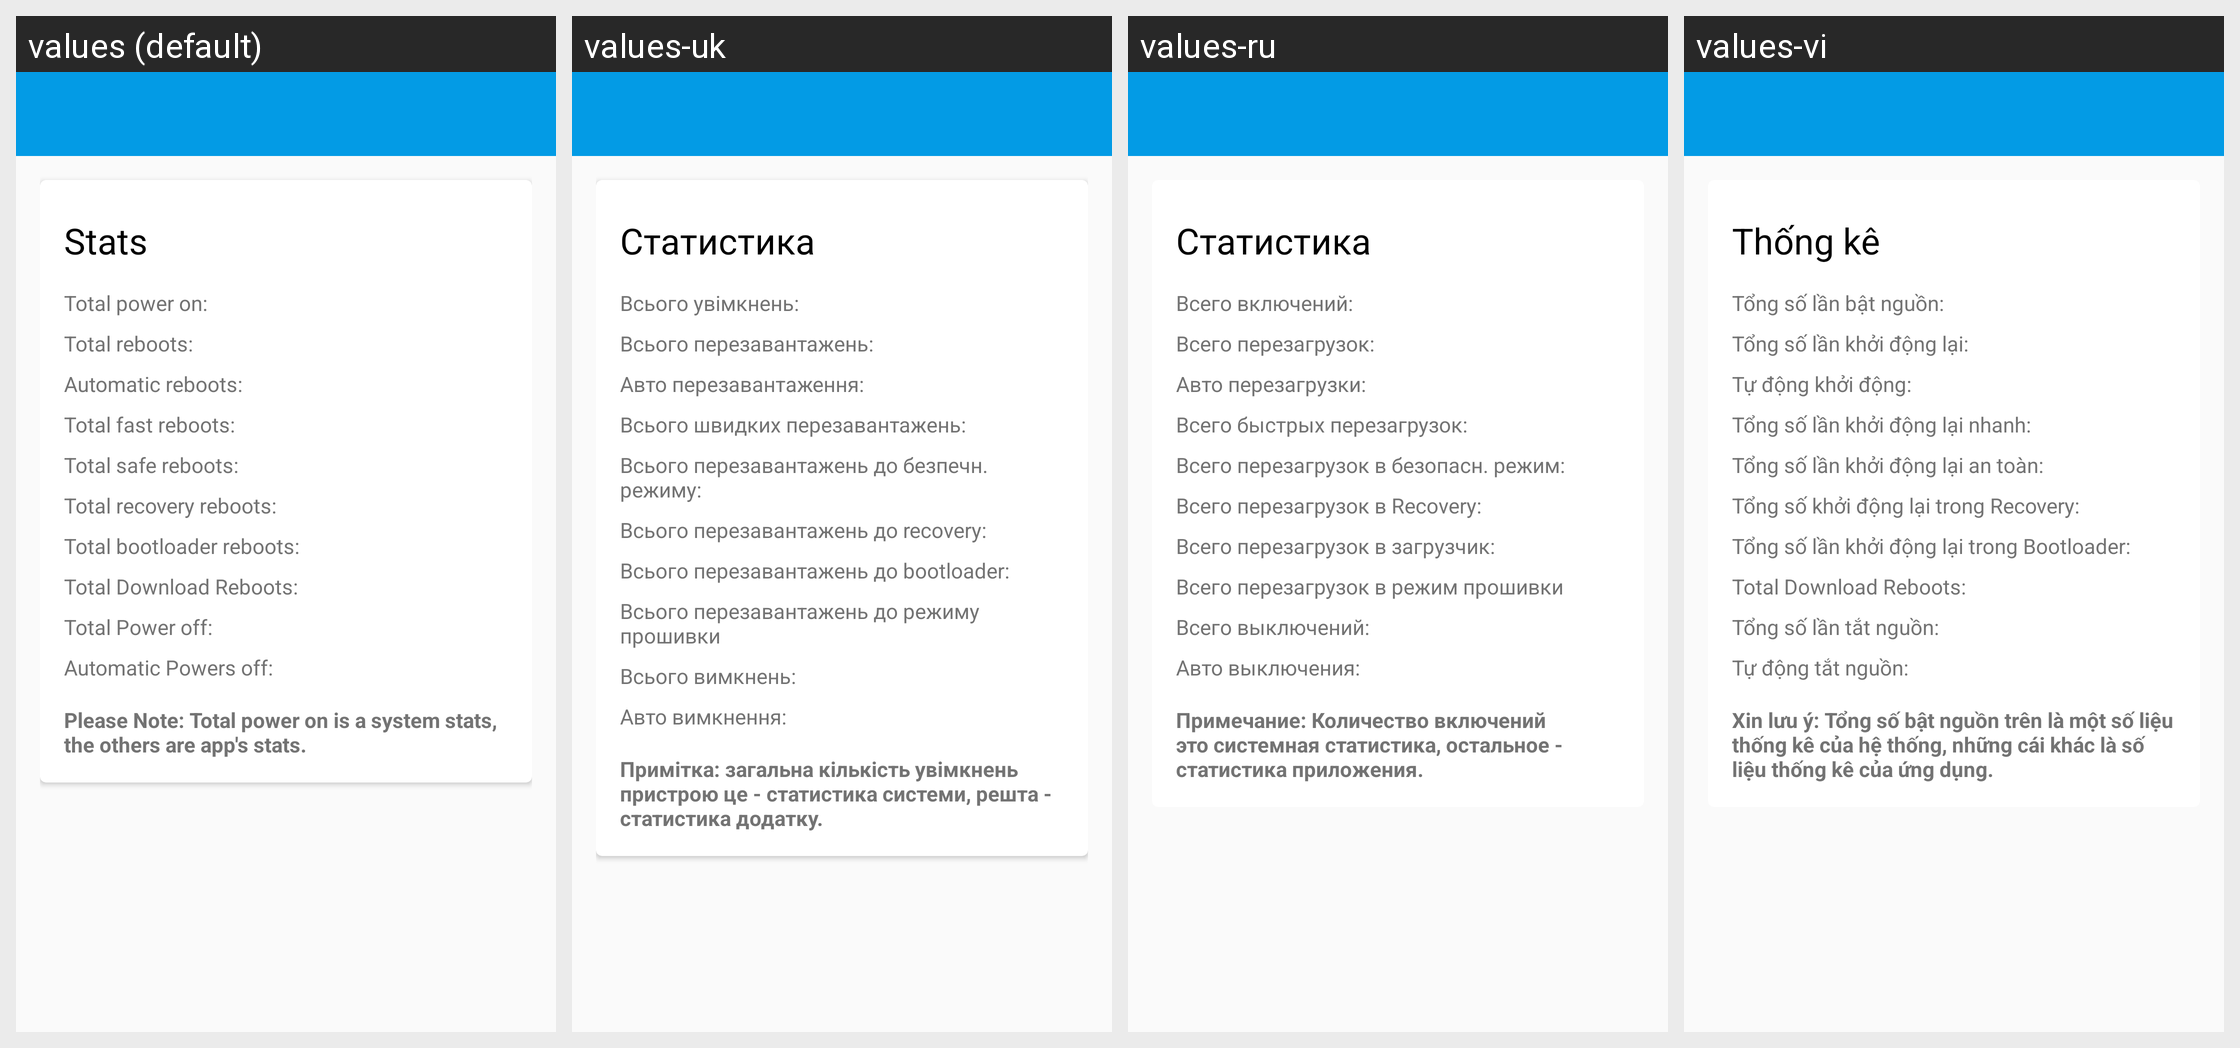

Translations of the strings shown on this Android screen, per locale in the grid:
Android screen res/layout/activity_stats.xml rendered under 4 locales, left to right: values (default), values-uk, values-ru, values-vi. Device: Nexus 5 (rendered at 1080×1920; each locale shown at half size, 540×960, under a caption strip naming it); theme AppTheme.
Other locales in the repository, not shown: values-cs, values-de, values-es, values-it, values-nl, values-pl, values-pt-rBR, values-sk, values-zh-rCN, values-zh-rTW.
Strings drawn on this screen, with the default value and each locale's value (text and hints the layout hard-codes, and strings that could not be matched under every locale, appear in the picture but are not listed):

stats
  values: Stats
  values-uk: Статистика
  values-ru: Статистика
  values-vi: Thống kê

totalpoweron
  values: Total power on:
  values-uk: Всього увiмкнень:
  values-ru: Всего включений:
  values-vi: Tổng số lần bật nguồn:

totalreboot
  values: Total reboots:
  values-uk: Всього перезавантажень:
  values-ru: Всего перезагрузок:
  values-vi: Tổng số lần khởi động lại:

automaticreboot
  values: Automatic reboots:
  values-uk: Авто перезавантаження:
  values-ru: Авто перезагрузки:
  values-vi: Tự động khởi động:

totalfastreboot
  values: Total fast reboots:
  values-uk: Всього швидких перезавантажень:
  values-ru: Всего быстрых перезагрузок:
  values-vi: Tổng số lần khởi động lại nhanh:

totalsafereboot
  values: Total safe reboots:
  values-uk: Всього перезавантажень до безпечн. режиму:
  values-ru: Всего перезагрузок в безопасн. режим:
  values-vi: Tổng số lần khởi động lại an toàn:

totalrecoveryreboot
  values: Total recovery reboots:
  values-uk: Всього перезавантажень до recovery:
  values-ru: Всего перезагрузок в Recovery:
  values-vi: Tổng số khởi động lại trong Recovery:

totalbootloaderreboot
  values: Total bootloader reboots:
  values-uk: Всього перезавантажень до bootloader:
  values-ru: Всего перезагрузок в загрузчик:
  values-vi: Tổng số lần khởi động lại trong Bootloader:

totaldownloadreboot
  values: Total Download Reboots:
  values-uk: Всього перезавантажень до режиму прошивки
  values-ru: Всего перезагрузок в режим прошивки
  values-vi: Total Download Reboots:

totalpoweroff
  values: Total Power off:
  values-uk: Всього вимкнень:
  values-ru: Всего выключений:
  values-vi: Tổng số lần tắt nguồn:

automaticpoweroff
  values: Automatic Powers off:
  values-uk: Авто вимкнення:
  values-ru: Авто выключения:
  values-vi: Tự động tắt nguồn:

nbstats
  values: Please Note: Total power on is a system stats, the others are app's stats.
  values-uk: Примітка: загальна кiлькiсть увiмкнень пристрою це - статистика системи, решта - статистика додатку.
  values-ru: Примечание: Количество включений это системная статистика, остальное - статистика приложения.
  values-vi: Xin lưu ý: Tổng số bật nguồn trên là một số liệu thống kê của hệ thống, những cái khác là số liệu thống kê của ứng dụng.
